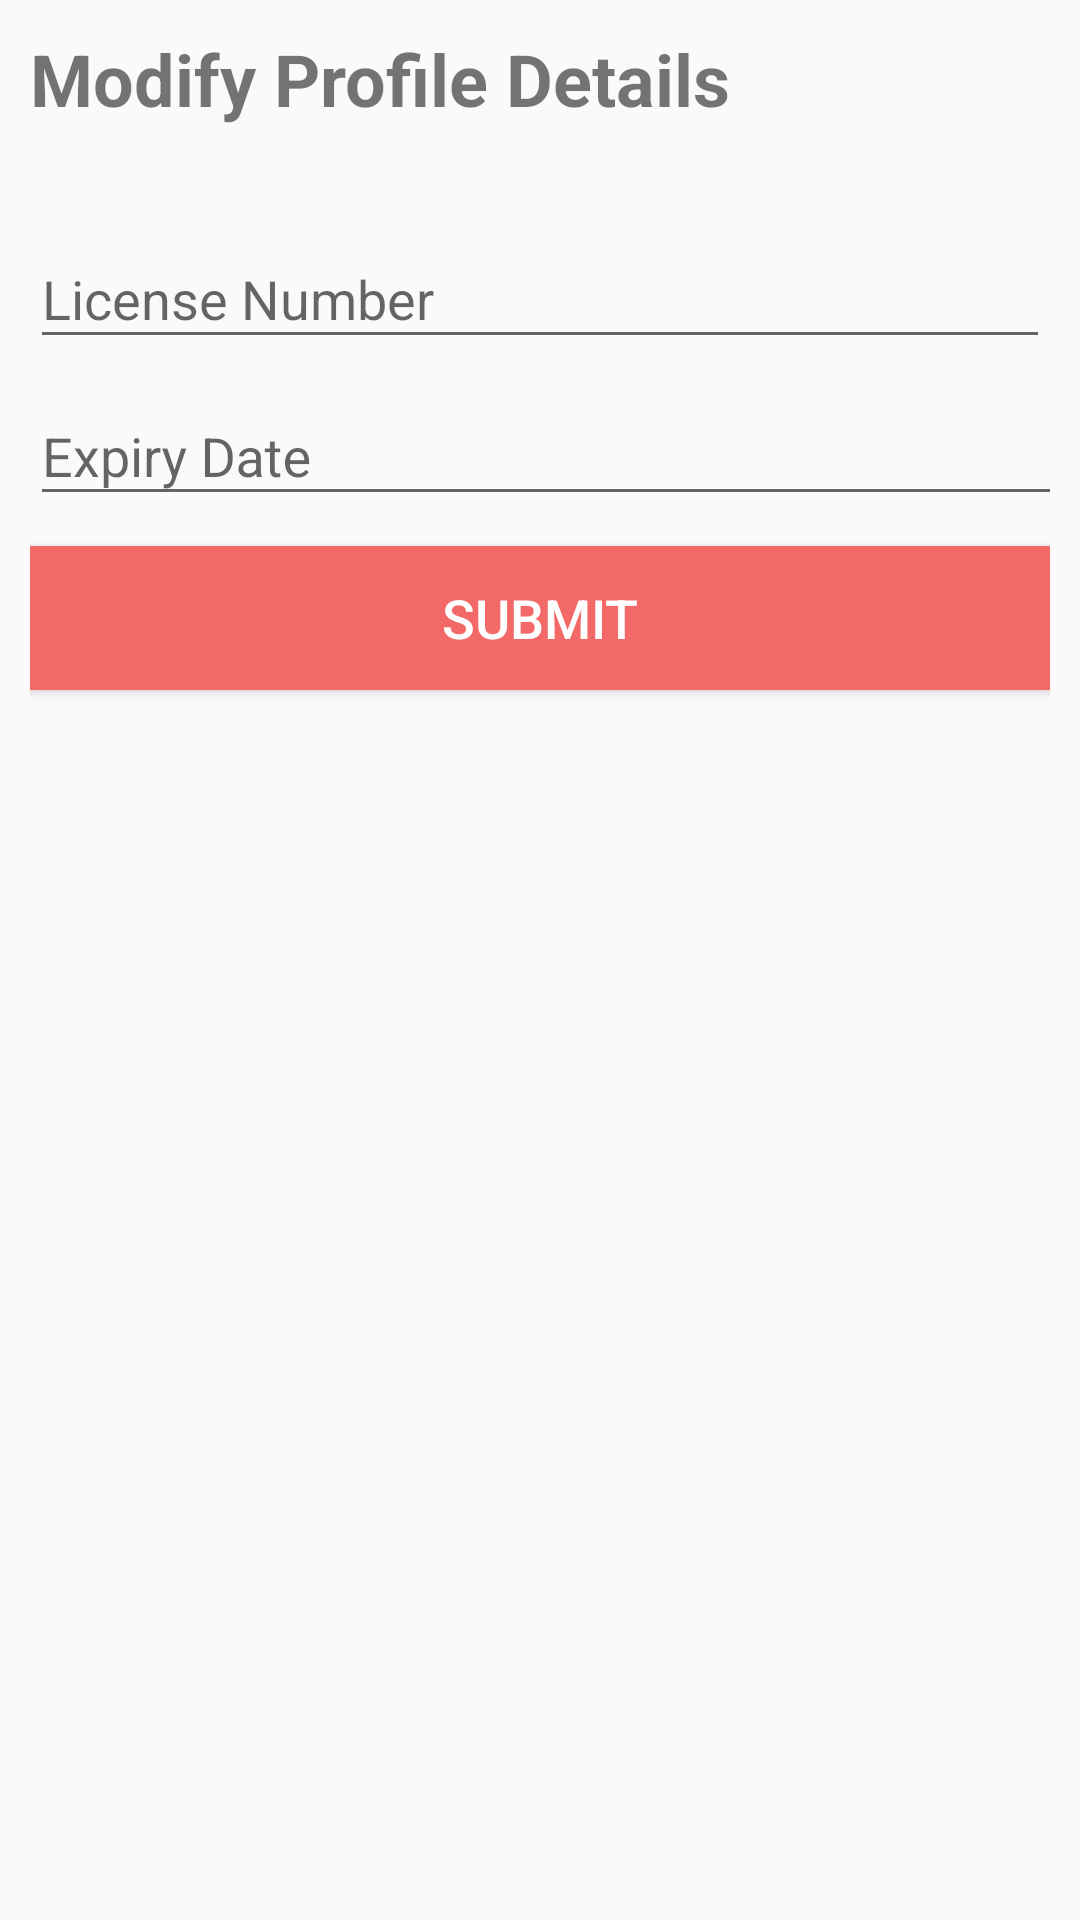

Android layout source for this screen:
<!-- AndroidManifest.xml: application theme AppTheme -->
<!-- res/layout/dialog_editprofile.xml -->
<?xml version="1.0" encoding="utf-8"?>
<RelativeLayout xmlns:android="http://schemas.android.com/apk/res/android"
    android:layout_width="match_parent"
    android:layout_height="match_parent"
    android:paddingStart="10dp"
    android:paddingTop="10dp"
    android:paddingEnd="10dp">

    <TextView
        android:id="@+id/tv_editProfileHeading"
        android:layout_width="match_parent"
        android:layout_height="wrap_content"
        android:text="@string/modify_profile_details"
        android:textSize="24sp"
        android:textStyle="bold" />

    <android.support.design.widget.TextInputLayout
        android:id="@+id/tl_eLicenseNumber"
        android:layout_width="match_parent"
        android:layout_height="wrap_content"
        android:layout_below="@id/tv_editProfileHeading"
        android:layout_marginTop="25dp">

        <android.support.design.widget.TextInputEditText
            android:id="@+id/tx_eLicenseNumber"
            android:layout_width="match_parent"
            android:layout_height="wrap_content"
            android:layout_below="@+id/tv_addGunHeading"
            android:hint="@string/license_number" />
    </android.support.design.widget.TextInputLayout>

    <android.support.design.widget.TextInputLayout
        android:id="@+id/tl_eExpDate"
        android:layout_width="400dp"
        android:layout_height="wrap_content"
        android:layout_below="@id/tl_eLicenseNumber"
        android:layout_alignStart="@id/tl_eLicenseNumber"
        android:layout_centerHorizontal="true"
        android:layout_marginTop="0dp">

        <android.support.design.widget.TextInputEditText
            android:id="@+id/tx_eExpDate"
            android:layout_width="400dp"
            android:layout_height="wrap_content"
            android:clickable="true"
            android:editable="false"
            android:ems="10"
            android:hint="@string/expiry_date" />
    </android.support.design.widget.TextInputLayout>

    <Button
        android:id="@+id/bt_submit"
        android:layout_width="match_parent"
        android:layout_height="wrap_content"
        android:layout_below="@id/tl_eExpDate"
        android:layout_marginTop="10dp"
        android:layout_marginBottom="10dp"
        android:background="@color/colorAccentDark"
        android:text="@string/submit"
        android:textColor="#FFF"
        android:textSize="18sp" />
</RelativeLayout>
<!-- resources referenced by this layout -->
<resources>
  <color name="colorAccentDark">#F26968</color>
  <string name="expiry_date">Expiry Date</string>
  <string name="license_number">License Number</string>
  <string name="modify_profile_details">Modify Profile Details</string>
  <string name="submit">Submit</string>
  <style name="AppTheme" parent="Theme.AppCompat.Light.DarkActionBar">
          
          <item name="colorPrimary">@color/colorPrimary</item>
          <item name="colorPrimaryDark">@color/colorPrimaryBlack</item>
          <item name="colorAccent">@color/colorAccentDark</item>
      </style>
  <color name="colorPrimary">#5fb979</color>
  <color name="colorPrimaryBlack">#393939</color>
</resources>
